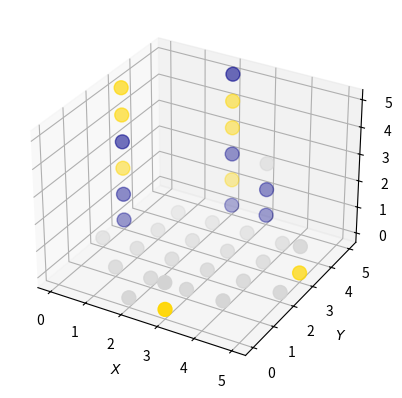

Generate this figure with matplotlib:
import sys
import numpy as np
import random
import mpl_toolkits
import matplotlib.pylab as plt
import matplotlib
from matplotlib.colors import LinearSegmentedColormap

# Settings (use matplotlib named colors)
EMPTY_COLOR = 'lightgray'
BLACK_STONE_COLOR = 'darkblue'
WHITE_STONE_COLOR = 'gold'
STONE_SIZE = 100

# Constant
SIDE_LEN = 6
MARKER = 'o'

# Example board
EXAMPLE_BOARD = np.array(
    list(map(
        int,
        '-1 -1 0 1 -1 -1 -1 0 0 0 0 -1 0 0 0 0 0 1 2 0 0 0 0 1 -1 0 0 0 0 -1 -1 -1 0 2 -1 -1 -1 -1 0 1 -1 -1 -1 0 0 0 0'
        ' -1 0 0 0 0 0 2 0 0 0 0 0 1 -1 0 0 0 0 -1 -1 -1 0 0 -1 -1 -1 -1 0 2 -1 -1 -1 0 0 0 0 -1 0 0 0 0 0 1 0 0 0 0 0 '
        '0 -1 0 0 0 0 -1 -1 -1 0 0 -1 -1 -1 -1 0 1 -1 -1 -1 0 0 0 0 -1 0 0 0 0 0 2 0 0 0 0 0 0 -1 0 0 0 0 -1 -1 -1 0 0 '
        '-1 -1 -1 -1 0 2 -1 -1 -1 0 0 0 0 -1 0 0 0 0 0 2 0 0 0 0 0 0 -1 0 0 0 0 -1 -1 -1 0 0 -1 -1 -1 -1 0 2 -1 -1 -1 0'
        ' 0 0 0 -1 0 0 0 0 0 1 0 0 0 0 0 0 -1 0 0 0 0 -1 -1 -1 0 0 -1 -1'.split(' '))))


def generate_random_state() -> "np.ndarray":
    tmp = []
    for i in range(SIDE_LEN * SIDE_LEN * SIDE_LEN):
        tmp.append(random.randint(-1, 2))
    return np.array(tmp).reshape((SIDE_LEN, SIDE_LEN, SIDE_LEN))


if __name__ == "__main__":
    # Check arguments
    if len(sys.argv) <= 1:
        print('Usage: python3 plot_state.py board[0][0][0] board[0][0][1] ... (216 totally)')
        print('You did not provide a state, so we make a random state.')
        state = generate_random_state()
    else:
        # Check argc
        if len(sys.argv) != SIDE_LEN * SIDE_LEN * SIDE_LEN + 1:
            raise ValueError(
                "Number of value provided to form a state must be {}.".format(SIDE_LEN * SIDE_LEN * SIDE_LEN))
        # Gather arguments to make a state
        state = np.array(list(map(int, sys.argv[1:]))).reshape((SIDE_LEN, SIDE_LEN, SIDE_LEN))

    # Use example state?
    state = EXAMPLE_BOARD.reshape((SIDE_LEN, SIDE_LEN, SIDE_LEN))

    # Start to plot
    # Reference: https://jakevdp.github.io/PythonDataScienceHandbook/04.12-three-dimensional-plotting.html
    fig = plt.figure()
    ax = plt.axes(projection='3d')

    # Remove those empty positions that are on other empty positions (set them to be illegal(-1))
    print(state)
    for x in range(SIDE_LEN):
        for y in range(SIDE_LEN):
            if state[0][x][y] == -1:
                continue
            find_empty = False
            for z in range(SIDE_LEN):
                if find_empty:
                    state[z][x][y] = -1
                elif state[z][x][y] == 0:
                    find_empty = True

    print(state)
    # exit(1)

    # Data for three-dimensional scattered points
    l_data = []
    x_data = []
    y_data = []
    for z, plane in enumerate(state):
        for i, line in enumerate(plane):
            for j, item in enumerate(line):
                l_data.append(z)
                x_data.append(i)
                y_data.append(j)

    l_data = np.array(l_data)
    x_data = np.array(x_data)
    y_data = np.array(y_data)
    c_data = list(state.flatten())
    # print(len(l_data))
    # print(l_data)
    # print(x_data)
    # print(y_data)

    # Remove illegal positions
    l_data_remove_illegal = []
    x_data_remove_illegal = []
    y_data_remove_illegal = []
    c_data_remove_illegal = []
    for i, c in enumerate(c_data):
        if c < 0:
            continue
        else:
            l_data_remove_illegal.append(l_data[i])
            x_data_remove_illegal.append(x_data[i])
            y_data_remove_illegal.append(y_data[i])
            c_data_remove_illegal.append(c_data[i])

    ax.set_xlabel('$X$')
    ax.set_ylabel('$Y$')
    ax.set_zlabel('$Z$')

    ax.scatter3D(x_data_remove_illegal,
                 y_data_remove_illegal,
                 l_data_remove_illegal,
                 c=c_data_remove_illegal,
                 cmap=LinearSegmentedColormap.from_list('connect4_3d',
                                                        [EMPTY_COLOR, BLACK_STONE_COLOR, WHITE_STONE_COLOR]),
                 s=STONE_SIZE,
                 marker=MARKER)
    plt.show()
